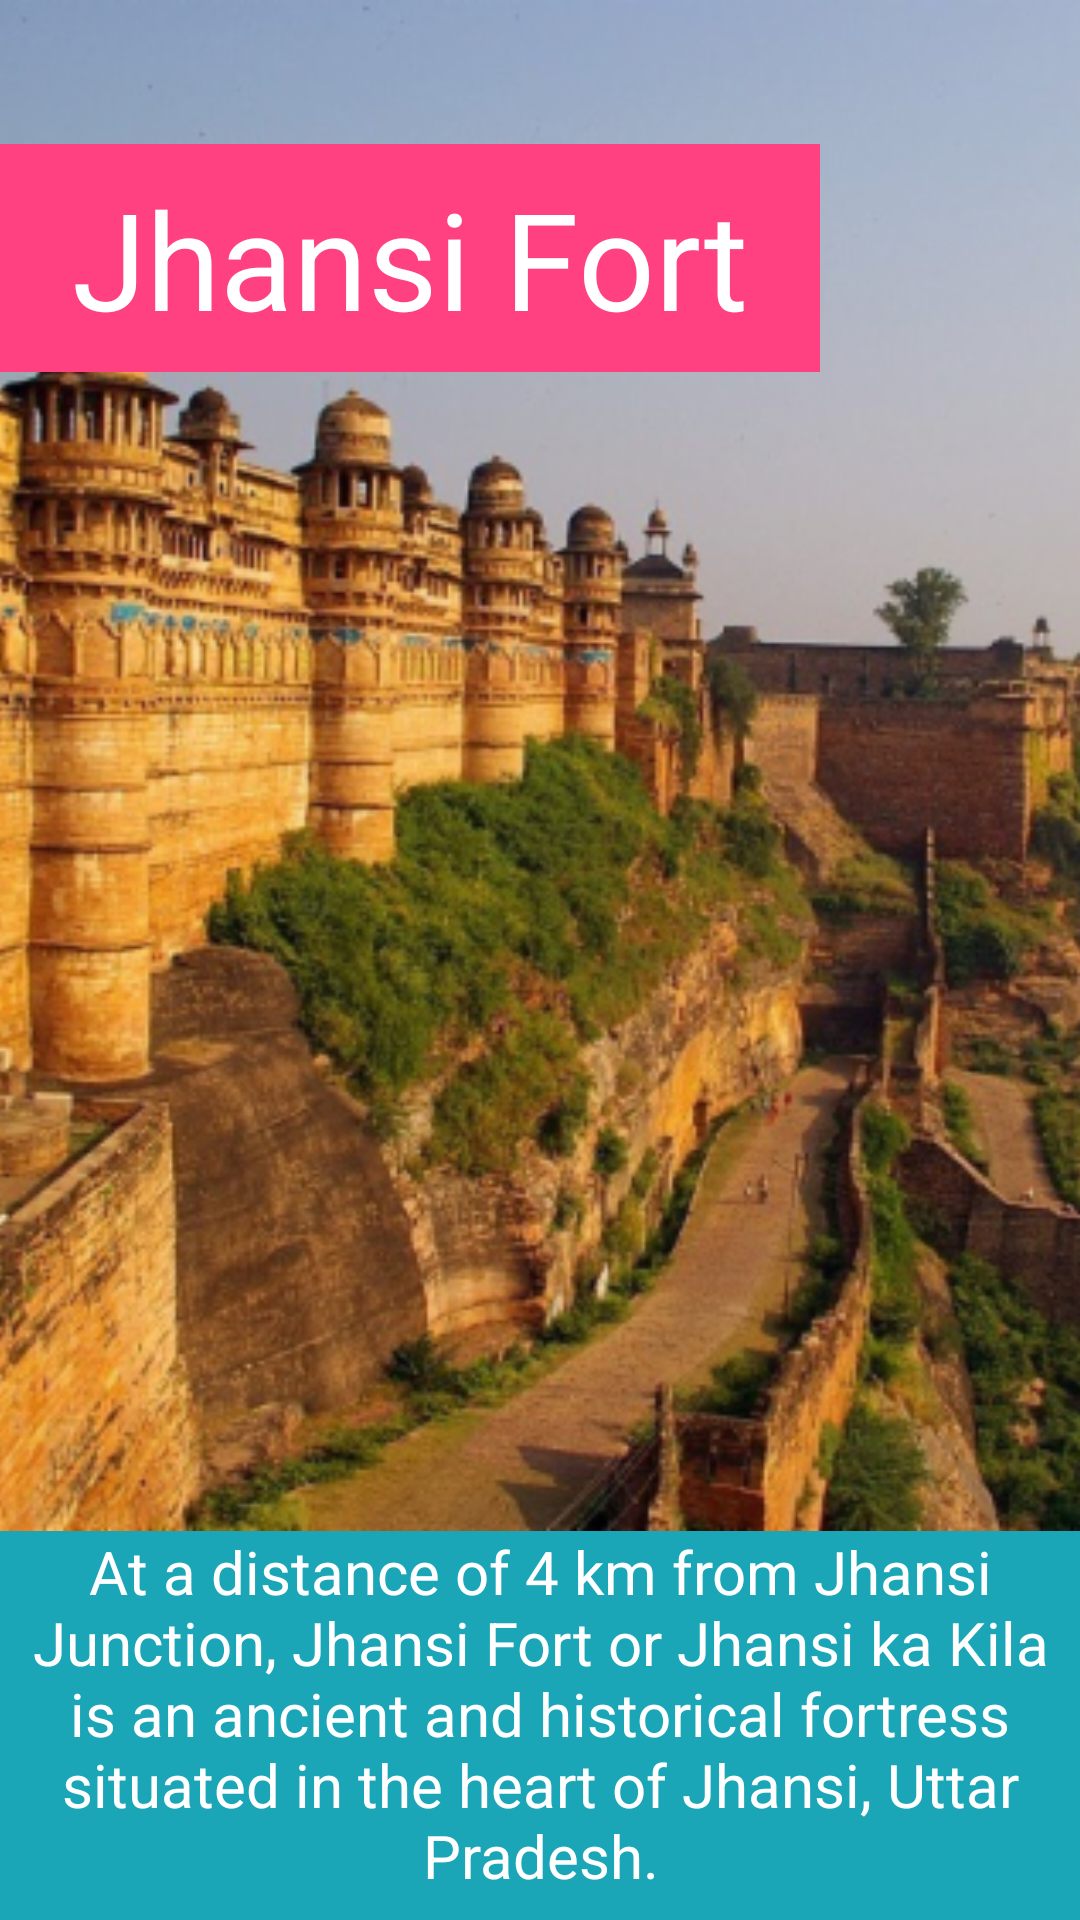

Here is an Android app screen rendered from its layout file. Give the layout XML and the strings, colors and styles it references.
<!-- AndroidManifest.xml: application theme AppTheme -->
<!-- res/layout/details_more_details.xml -->
<?xml version="1.0" encoding="utf-8"?>
<android.support.constraint.ConstraintLayout xmlns:android="http://schemas.android.com/apk/res/android"
    xmlns:app="http://schemas.android.com/apk/res-auto"
    xmlns:tools="http://schemas.android.com/tools"
    android:layout_width="match_parent"
    android:layout_height="match_parent"
    tools:context="com.example.hasanzian.tourguide.DetailsActivity">

    <ImageView
        android:id="@+id/backgroundImage"
        android:layout_width="0dp"
        android:layout_height="0dp"
        android:scaleType="centerCrop"
        android:src="@drawable/jhansi"
        android:transitionName="@string/trans_name"
        app:layout_constraintBottom_toTopOf="@+id/description"
        app:layout_constraintLeft_toLeftOf="parent"
        app:layout_constraintRight_toRightOf="parent"
        app:layout_constraintTop_toTopOf="parent" />

    <TextView
        android:id="@+id/title"
        android:layout_width="wrap_content"
        android:layout_height="wrap_content"
        android:layout_marginTop="48dp"
        android:background="@color/colorAccent"
        android:paddingBottom="8dp"
        android:paddingEnd="24dp"
        android:paddingStart="24dp"
        android:paddingTop="8dp"
        android:text="@string/jhansi_str"
        android:textColor="#FFFF"
        android:textSize="45sp"
        app:layout_constraintLeft_toLeftOf="parent"
        app:layout_constraintTop_toTopOf="parent" />



    <View
        android:id="@+id/fadeBackgroudView"
        android:layout_width="wrap_content"
        android:layout_height="30dp"
        android:foreground="@drawable/gradient"
        app:layout_constraintBottom_toTopOf="@+id/description" />

    <TextView
        android:id="@+id/tap"
        android:layout_width="wrap_content"
        android:layout_height="wrap_content"
        android:layout_marginBottom="8dp"
        android:layout_marginEnd="8dp"
        android:layout_marginStart="8dp"
        android:text="Tap for info"
        android:textColor="#ffffff"
        android:textSize="15sp"
        app:layout_constraintBottom_toBottomOf="parent"
        app:layout_constraintEnd_toEndOf="parent"
        app:layout_constraintStart_toStartOf="parent" />

    <TextView
        android:id="@+id/description"
        android:layout_width="wrap_content"
        android:layout_height="wrap_content"
        android:background="@color/c3"
        android:gravity="center"
        android:paddingBottom="8dp"
        android:paddingEnd="8dp"
        android:paddingStart="8dp"
        android:text="@string/Jhansi_info"
        android:textAlignment="center"
        android:textColor="#FFFF"
        android:textSize="20sp"
        app:layout_constraintBottom_toBottomOf="parent"
        app:layout_constraintLeft_toLeftOf="parent"
        app:layout_constraintRight_toRightOf="parent" />


</android.support.constraint.ConstraintLayout>
<!-- resources referenced by this layout -->
<resources>
  <color name="c3">#1AA6B7</color>
  <color name="colorAccent">#FF4081</color>
  <!-- drawable gradient (drawable) -->
  <?xml version="1.0" encoding="utf-8"?>
  <shape xmlns:android="http://schemas.android.com/apk/res/android"
      android:shape="rectangle" >
  
      <gradient
          android:angle="90"
          android:centerColor="#99181818"
          android:endColor="#00181818"
          android:startColor="#181818" />
  
      <corners android:radius="0dp" />
  </shape>
  <!-- drawable jhansi: png bitmap (drawable-hdpi, 611572 bytes) -->
  <string name="Jhansi_info">At a distance of 4 km from Jhansi Junction, Jhansi Fort or Jhansi ka Kila is an ancient and historical fortress situated in the heart of Jhansi, Uttar Pradesh.</string>
  <string name="jhansi_str">Jhansi Fort</string>
  <string name="trans_name">imagetrans</string>
  <style name="AppTheme" parent="Theme.AppCompat.Light.DarkActionBar">
          
          <item name="colorPrimary">@color/colorPrimary</item>
          <item name="colorPrimaryDark">@color/colorPrimaryDark</item>
          <item name="colorAccent">@color/colorAccent</item>
  
      </style>
  <color name="colorPrimary">#150c0c</color>
  <color name="colorPrimaryDark">#000000</color>
</resources>
